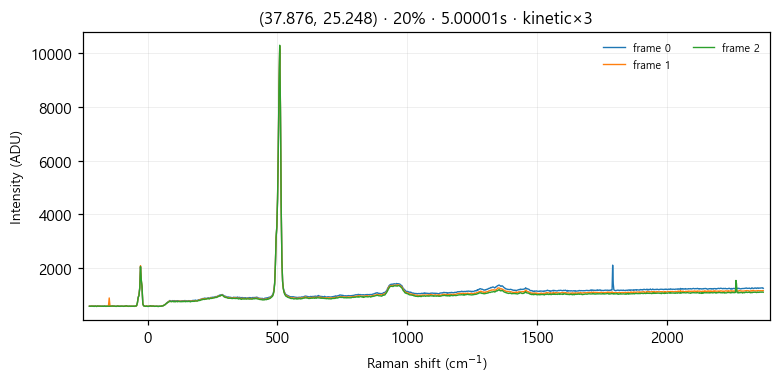

The data file committed next to this chart (first rows):
# laser_power_pct, 20
# exposure_time, 5
# mode, kinetic
frame_index, pixel_index, intensity
0, 0, 580
0, 1, 580
0, 2, 585
0, 3, 585
0, 4, 587
0, 5, 581
0, 6, 588
0, 7, 578
0, 8, 587
0, 9, 575
0, 10, 577
0, 11, 584
0, 12, 586
0, 13, 584
0, 14, 576
0, 15, 577
0, 16, 579
0, 17, 587
0, 18, 578
0, 19, 589
0, 20, 582
0, 21, 580
0, 22, 577
0, 23, 578
0, 24, 582
0, 25, 583
0, 26, 580
0, 27, 577
0, 28, 586
0, 29, 591
0, 30, 583
0, 31, 587
0, 32, 578
0, 33, 577
0, 34, 575
0, 35, 578
0, 36, 586
0, 37, 586
0, 38, 579
0, 39, 576
0, 40, 583
0, 41, 577
0, 42, 581
0, 43, 575
0, 44, 577
0, 45, 583
0, 46, 589
0, 47, 596
0, 48, 577
0, 49, 580
0, 50, 575
0, 51, 582
0, 52, 575
0, 53, 578
0, 54, 584
0, 55, 580
0, 56, 582
... 3,015 more rows
